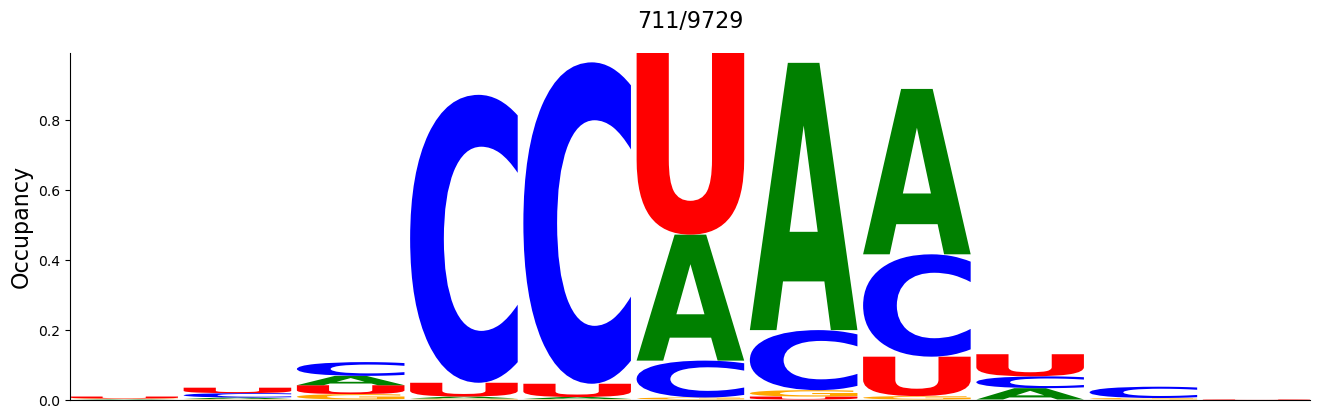

The data file committed next to this chart (first rows):
#support=711
A	C	G	U
0.001406	0.0	0.001406	0.005626
0.004219	0.01266	0.001406	0.01547
0.02672	0.03938	0.01547	0.02532
0.005626	0.8228	0.002813	0.03938
0.005626	0.9184	0.001406	0.03797
0.3601	0.1055	0.005626	0.519
0.7637	0.1716	0.01828	0.008439
0.4726	0.2925	0.009845	0.1125
0.03235	0.03376	0.0	0.06329
0.0	0.03235	0.004219	0.0
0.0	0.0	0.0	0.001406
